Run: headless pygame with SDL's dummy video driver; simulated clock (each Clock.tick advances the game by its frame time, no real sleeping); random seed 0; keys injected as events and as key.get_pressed() state; mouse plan: one left click at the window centre at the start of phase 2, then a move to the lower-right quarter at the start of phase 3.
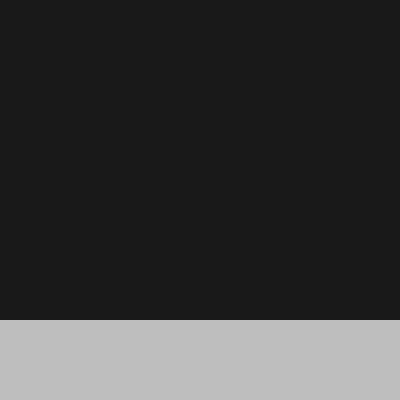
Frame 1 of 4 · flips 1–60 · no input
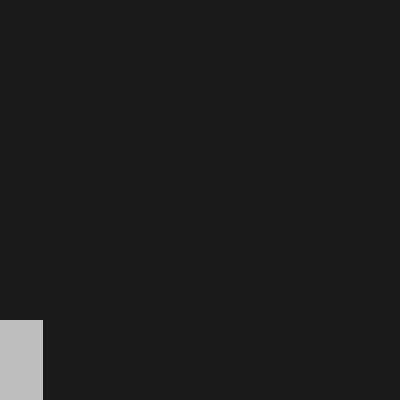
Frame 2 of 4 · flips 61–180 · clicked the window centre · tapped SPACE, RETURN · held RIGHT (→), D
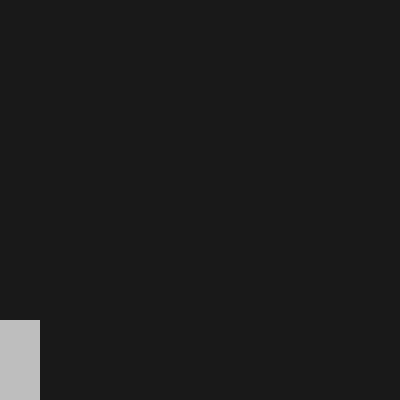
Frame 3 of 4 · flips 181–300 · moved the mouse to the lower-right quarter · held DOWN (↓), S
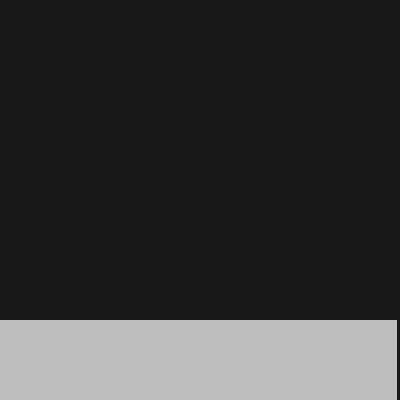
Frame 4 of 4 · flips 301–420 · held LEFT (←), A, UP (↑), W

The pygame program that drew these frames:

import pygame, sys, random, os, time

pygame.init()
Window = pygame.display.set_mode((400,400))
Display = pygame.Surface((400,400))
Fps = pygame.time.Clock()
last_time = time.time()

GRID_SIZE = 80
slide =  [0,0]

right, left = False, False


class Create_Particle(pygame.sprite.Sprite):
	def __init__(self,position,direction,options,physics): # options are [duration,gravity,seconds,width,color], physics are [bounce,tile_map,tile_size]
		pygame.sprite.Sprite.__init__(self)
		self.position = position
		self.direction = direction
		self.options = options
		self.physics = physics
		self.gravity = 0
	def update(self,dt): 
			self.position[0] += self.direction[0]
			loc_str = f'{int(self.position[0] / self.physics[2])}:{int(self.position[1] / self.physics[2])}'
			if self.physics[0] > 0:
				if loc_str in self.physics[1]:
					self.direction[0] = -self.physics[0] * self.direction[0]
					self.direction[1] *= 0.95
					self.position[0] += self.direction[0] * 2
			self.position[1] += self.direction[1]
			loc_str = f'{int(self.position[0] / self.physics[2])}:{int(self.position[1] / self.physics[2])}'
			if self.physics[0] > 0:
				if loc_str in self.physics[1]:
					self.direction[1] = -self.physics[0] * self.direction[1]
					self.direction[0] *= 0.95
					self.position[1] += self.direction[1] * 2
			self.options[0] -= self.options[2]
			self.direction[1] += self.gravity
			self.gravity += self.options[1]
			if self.options[0] <= 0:
				self.kill()
	
	def draw(self,surface):
		pygame.draw.circle(surface, self.options[4], [self.position[0], self.position[1]], self.options[0], self.options[3])

class Map:
	def __init__(self):
		self.tiles = []
		self.tile_map = {}
		self.tile_size = 20
	
	def Initialize(self):
		self.tiles = []
		self.tile_map = {}
		for i in range(400//GRID_SIZE):
			tile = pygame.draw.rect(Display, 'grey', (i* GRID_SIZE - slide[0], 320, GRID_SIZE, GRID_SIZE))
			self.tiles.append(tile)
			self.tile_map[f'{int(tile.x/GRID_SIZE)}:{int(tile.y/GRID_SIZE)}'] = 0

 
map = Map()
projectiles = pygame.sprite.Group()
effects = pygame.sprite.Group()

color = [(147,48,59),(31,14,28),(210,100,113)]

while 1:
#framerate independence -------------------------------------------------#
	dt = time.time() - last_time
	dt *= 60
	last_time = time.time()
	Display.fill((25,25,25))
	Fps.tick(60)
	mouse_x, mouse_y = pygame.mouse.get_pos()
	facing = int(mouse_x / GRID_SIZE)
	
	move = [0,0]
	if right:
		move[0] += 3
	if left:
		move[0] -= 3

	slide[0] += move[0]

	map.Initialize()
# Spawn per click -------------------------------------------------#
	if pygame.mouse.get_pressed()[0]:
		for i in range(30):
			scatter = Create_Particle([mouse_x, mouse_y],[random.randrange(-3,3),random.randrange(-3,3)],
			[random.randint(4,8),0.1,0.1,0,((225,0,0))],[0.5,map.tile_map,GRID_SIZE])
			effects.add(scatter)

	for effect in effects:
		effect.update(dt)
		effect.draw(Display)
	for projectile in projectiles:
		projectile.update(dt)
		projectile.draw(Display)
	
	for event in pygame.event.get():
		if event.type == pygame.QUIT:
			pygame.quit
			sys.exit()

		if event.type == pygame.KEYDOWN:
			if event.key == pygame.K_d:
				right = True
			if event.key == pygame.K_a:
				left = True

		if event.type == pygame.KEYUP:
			if event.key == pygame.K_d:
				right = False
			if event.key == pygame.K_a:
				left = False

	Window.blit(Display,(0,0))
	pygame.display.update()
